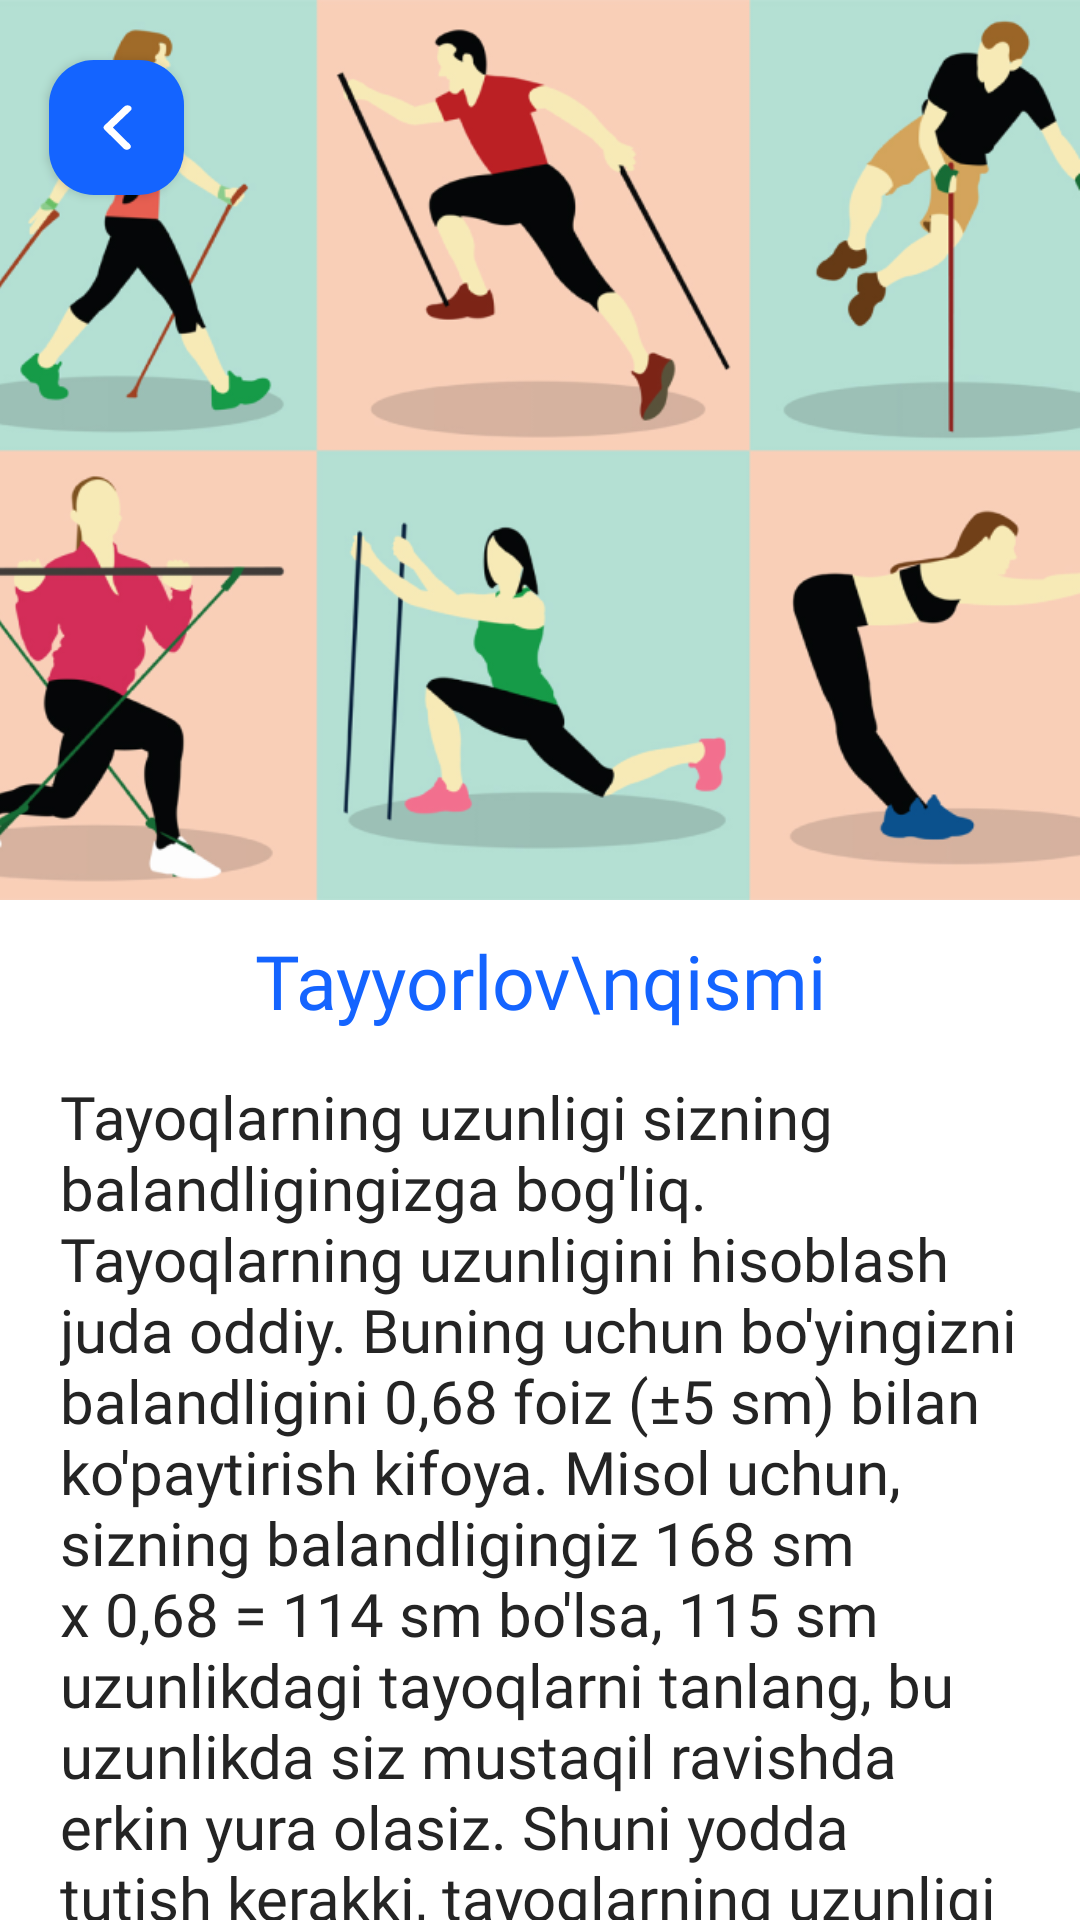

Android layout source for this screen:
<!-- AndroidManifest.xml: application theme Theme.Skandinav -->
<!-- res/layout/fragment_preparation_part.xml -->
<RelativeLayout xmlns:android="http://schemas.android.com/apk/res/android"
    xmlns:app="http://schemas.android.com/apk/res-auto"
    xmlns:tools="http://schemas.android.com/tools"
    android:layout_width="match_parent"
    android:layout_height="match_parent"
    android:fitsSystemWindows="false"
    tools:context="uz.phoenix.skandinav.ui.main.entrance.TheoreticalInfoFragment">

    <androidx.coordinatorlayout.widget.CoordinatorLayout
        android:layout_width="match_parent"
        android:layout_height="match_parent">

        <com.google.android.material.appbar.AppBarLayout
            android:layout_width="match_parent"
            android:layout_height="wrap_content"
            android:background="@android:color/white"
            app:elevation="0dp">

            <com.google.android.material.appbar.CollapsingToolbarLayout
                android:layout_width="match_parent"
                android:layout_height="wrap_content"
                app:layout_scrollFlags="scroll|enterAlways">

                <androidx.appcompat.widget.Toolbar
                    android:id="@+id/toolbar"
                    android:layout_width="match_parent"
                    android:layout_height="wrap_content"
                    android:layout_marginLeft="-20dp"
                    android:elevation="0dp">

                    <androidx.constraintlayout.widget.ConstraintLayout
                        android:layout_width="match_parent"
                        android:layout_height="match_parent">

                        <androidx.appcompat.widget.AppCompatImageButton
                            android:id="@+id/back"
                            android:layout_width="45dp"
                            android:layout_height="45dp"
                            android:layout_marginLeft="20dp"
                            android:layout_marginTop="20dp"
                            android:background="@drawable/back_btn_background"
                            android:elevation="2dp"
                            android:src="@drawable/ic_left_arrow"
                            app:layout_constraintLeft_toLeftOf="parent"
                            app:layout_constraintTop_toTopOf="parent" />

                        <ImageView
                            android:id="@+id/corner1"
                            android:layout_width="match_parent"
                            android:layout_height="300dp"
                            android:scaleType="fitXY"
                            android:src="@drawable/walking"
                            app:layout_constraintLeft_toLeftOf="parent"
                            app:layout_constraintRight_toRightOf="parent"
                            app:layout_constraintTop_toTopOf="parent" />

                    </androidx.constraintlayout.widget.ConstraintLayout>

                </androidx.appcompat.widget.Toolbar>

            </com.google.android.material.appbar.CollapsingToolbarLayout>

            <TextView
                android:id="@+id/title"
                android:layout_width="wrap_content"
                android:layout_height="wrap_content"
                android:layout_gravity="center"
                android:layout_marginTop="10dp"
                android:fontFamily="@font/montserrat_extrabold"
                android:gravity="center"
                android:text="Tayyorlov\nqismi"
                android:textColor="@color/main_blue"
                android:textSize="25sp"
                app:layout_constraintLeft_toLeftOf="parent"
                app:layout_constraintRight_toRightOf="parent"
                app:layout_constraintTop_toBottomOf="@id/corner1" />

        </com.google.android.material.appbar.AppBarLayout>

        <androidx.core.widget.NestedScrollView
            android:layout_width="match_parent"
            android:layout_height="match_parent"
            android:overScrollMode="never"
            app:layout_behavior="com.google.android.material.appbar.AppBarLayout$ScrollingViewBehavior">

            <LinearLayout
                android:layout_width="match_parent"
                android:layout_height="match_parent"
                android:orientation="vertical">

                <TextView
                    android:id="@+id/preparation_part"
                    android:layout_width="match_parent"
                    android:layout_height="wrap_content"
                    android:layout_marginLeft="20dp"
                    android:layout_marginTop="15dp"
                    android:layout_marginRight="20dp"
                    android:fontFamily="@font/montserrat_medium"
                    android:text="@string/info_dialog_text"
                    android:textColor="@color/main_text_color"
                    android:textSize="20sp" />

                <ImageView
                    android:id="@+id/image"
                    android:layout_width="match_parent"
                    android:layout_height="wrap_content"
                    android:layout_marginLeft="20dp"
                    android:layout_marginTop="20dp"
                    android:layout_marginRight="20dp"
                    android:layout_marginBottom="20dp"
                    android:layout_margin="20dp"
                    android:scaleType="fitStart"
                    android:src="@drawable/walking"
                    android:visibility="gone" />

            </LinearLayout>

        </androidx.core.widget.NestedScrollView>

    </androidx.coordinatorlayout.widget.CoordinatorLayout>

</RelativeLayout>
<!-- resources referenced by this layout -->
<resources>
  <color name="main_blue">#1464FF</color>
  <color name="main_text_color">#242424</color>
  <!-- drawable back_btn_background (drawable) -->
  <?xml version="1.0" encoding="utf-8"?>
  <shape xmlns:android="http://schemas.android.com/apk/res/android">
      <solid android:color="@color/main_blue" />
      <corners android:radius="15dp" />
  </shape>
  <!-- drawable ic_left_arrow (drawable) -->
  <vector xmlns:android="http://schemas.android.com/apk/res/android"
      android:width="10dp"
      android:height="15dp"
      android:viewportWidth="17"
      android:viewportHeight="32">
    <path
        android:pathData="M14.5,0.2501C15.0257,0.2491 15.5352,0.4322 15.94,0.7676C16.1678,0.9565 16.3562,1.1885 16.4942,1.4503C16.6323,1.7121 16.7173,1.9985 16.7445,2.2932C16.7716,2.5879 16.7404,2.8851 16.6526,3.1677C16.5647,3.4503 16.422,3.7128 16.2325,3.9401L6.1525,16.0001L15.8725,28.0826C16.0594,28.3128 16.199,28.5776 16.2832,28.8619C16.3674,29.1461 16.3946,29.4442 16.3633,29.739C16.3319,30.0339 16.2426,30.3196 16.1005,30.5797C15.9583,30.8399 15.7661,31.0695 15.535,31.2551C15.3022,31.46 15.0296,31.6145 14.7343,31.7089C14.4389,31.8034 14.1272,31.8358 13.8188,31.8041C13.5103,31.7724 13.2117,31.6773 12.9418,31.5248C12.6718,31.3722 12.4363,31.1655 12.25,30.9176L1.3825,17.4176C1.0516,17.015 0.8707,16.51 0.8707,15.9889C0.8707,15.4677 1.0516,14.9627 1.3825,14.5601L12.6325,1.0601C12.8582,0.7878 13.145,0.5726 13.4694,0.4319C13.7939,0.2911 14.147,0.2289 14.5,0.2501Z"
        android:fillColor="#ffffff"/>
  </vector>
  <!-- drawable walking: png bitmap (drawable-v24, 162493 bytes) -->
  <string name="info_dialog_text">
          Tayoqlarning uzunligi sizning balandligingizga bog\'liq. Tayoqlarning uzunligini hisoblash juda oddiy. Buning uchun bo\'yingizni balandligini  0,68 foiz (±5 sm) bilan ko\'paytirish kifoya. Misol uchun, sizning balandligingiz 168 sm x 0,68 = 114 sm bo\'lsa, 115 sm uzunlikdagi tayoqlarni tanlang, bu uzunlikda siz mustaqil ravishda erkin yura olasiz. Shuni yodda tutish kerakki, tayoqlarning uzunligi qanchalik baland bo\'lsa, tananing muayyan mushaklaridagi yuklama shunchalik katta bo\'ladi
      </string>
  <style name="Theme.Skandinav" parent="Theme.MaterialComponents.Light.NoActionBar">
          
          <item name="colorPrimary">@color/purple_500</item>
          <item name="colorPrimaryVariant">@color/purple_700</item>
          <item name="colorOnPrimary">@color/white</item>
          
          <item name="colorSecondary">@color/black</item>
          <item name="colorSecondaryVariant">@color/teal_700</item>
          <item name="colorOnSecondary">@color/black</item>
          
          <item name="android:statusBarColor" tools:targetApi="l">?attr/colorPrimaryVariant</item>
          
          <item name="android:windowTranslucentStatus">true</item>
          <item name="android:windowTranslucentNavigation">true</item>
          <item name="android:windowLightStatusBar" tools:targetApi="m">true</item>
      </style>
  <color name="purple_500">#1464FF</color>
  <color name="purple_700">#1464FF</color>
  <color name="white">#FFFFFFFF</color>
  <color name="black">#FF000000</color>
  <color name="teal_700">#FF018786</color>
</resources>
